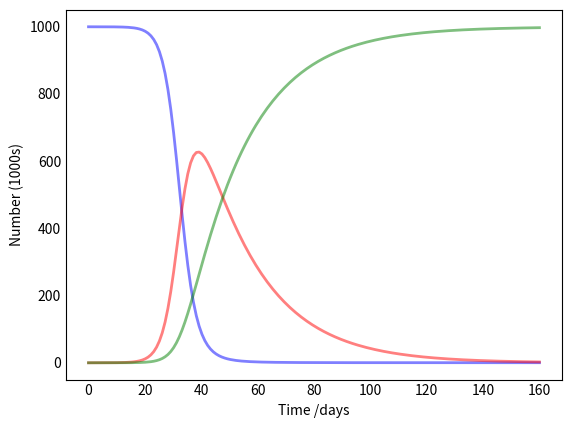

The script that saved this image: (Note: this script raises an exception after producing the figure.)
#!/usr/bin/env python
# coding: utf-8

# # SIR Epidemic model
# A simple mathematical description of the spread of a disease in a population is the so-called SIR model, which divides the (fixed) population of N individuals into three "compartments" which may vary as a function of time, t:
# 
#  * S(t) are those susceptible but not yet infected with the disease;
#  * I(t) is the number of infectious individuals;
#  * R(t) are those individuals who have recovered from the disease and now have immunity to it.

# In[14]:


import numpy as np
from scipy.integrate import odeint
import matplotlib.pyplot as plt

# Total population, N.
N = 1000000
# Initial number of infected and recovered individuals, I0 and R0.
I0, R0 = 10, 0
# Everyone else, S0, is susceptible to infection initially.
S0 = N - I0 - R0
# Contact rate, beta, and mean recovery rate, gamma, (in 1/days).
beta, gamma = 0.4, 1./21
# A grid of time points (in days)
t = np.linspace(0, 160, 160)

# The SIR model differential equations.
def deriv(y, t, N, beta, gamma):
    S, I, R = y
    dSdt = -beta * S * I / N
    dIdt = beta * S * I / N - gamma * I
    dRdt = gamma * I
    return dSdt, dIdt, dRdt

# Initial conditions vector
y0 = S0, I0, R0
# Integrate the SIR equations over the time grid, t.
ret = odeint(deriv, y0, t, args=(N, beta, gamma))
S, I, R = ret.T

# Plot the data on three separate curves for S(t), I(t) and R(t)
fig = plt.figure(facecolor='w')
plt.figure(dpi=120)
ax = fig.add_subplot(111)
ax.plot(t, S/1000, 'blue', alpha=0.5, lw=2, label='Susceptible')
ax.plot(t, I/1000, 'red', alpha=0.5, lw=2, label='Infected')
ax.plot(t, R/1000, 'green', alpha=0.5, lw=2, label='Recovered with immunity')
ax.set_xlabel('Time /days')
ax.set_ylabel('Number (1000s)')
# ax.set_ylim(0,1.2)
ax.yaxis.set_tick_params(length=0)
ax.xaxis.set_tick_params(length=0)
ax.grid(b=True, which='major', c='w', lw=2, ls='-')
legend = ax.legend()
legend.get_frame().set_alpha(0.5)
for spine in ('top', 'right', 'bottom', 'left'):
    ax.spines[spine].set_visible(False)
# plt.show()

plt.rcParams['savefig.dpi'] = 120
fig.savefig('SIR.png')


# In[ ]:




